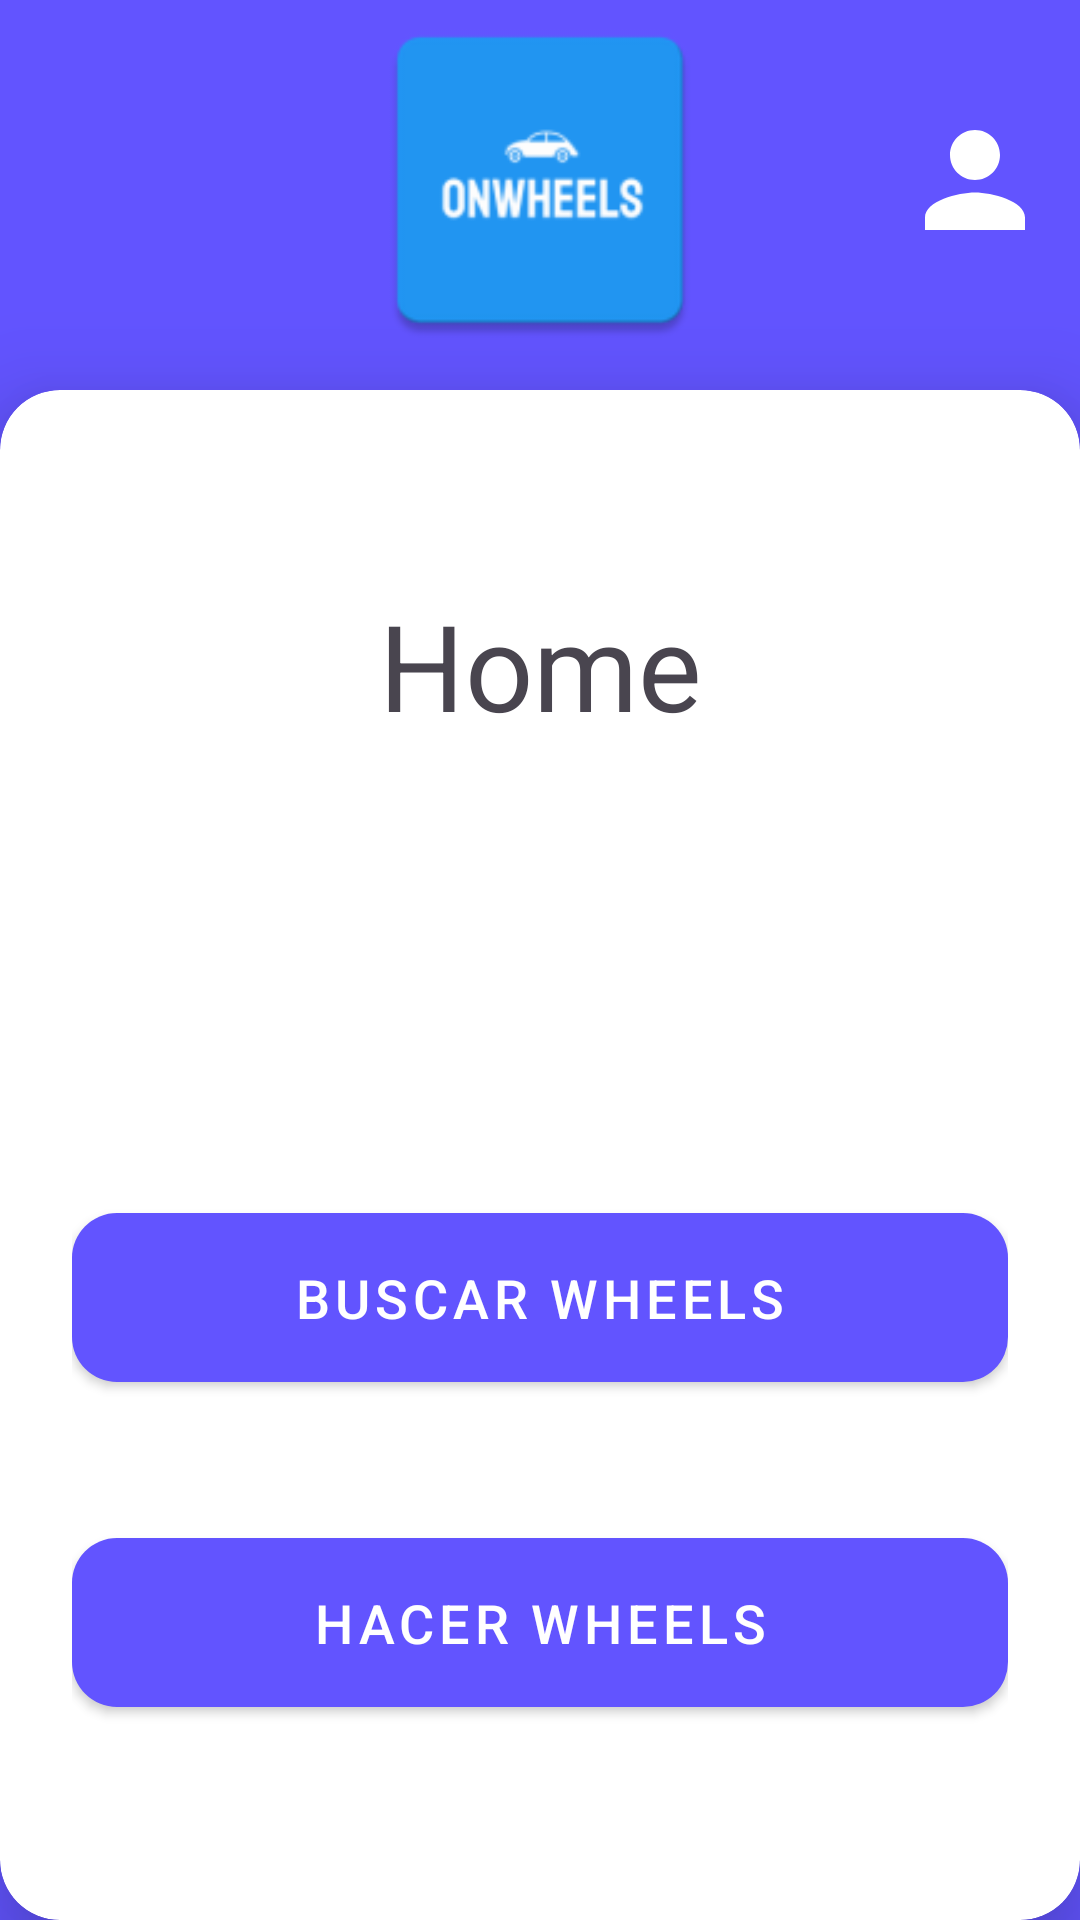

Reconstruct the res/layout file that produces this screen, plus the resources it refers to.
<!-- AndroidManifest.xml: application theme Theme.OnWheels -->
<!-- res/layout/activity_home.xml -->
<?xml version="1.0" encoding="utf-8"?>
<LinearLayout xmlns:android="http://schemas.android.com/apk/res/android"
    xmlns:app="http://schemas.android.com/apk/res-auto"
    xmlns:tools="http://schemas.android.com/tools"
    android:id="@+id/main"
    android:layout_width="match_parent"
    android:layout_height="match_parent"
    android:background="@color/violet"
    android:orientation="vertical"
    tools:context=".HomeActivity">

    <RelativeLayout
        android:layout_width="match_parent"
        android:layout_height="wrap_content"
        android:gravity="center_vertical">

        <Button
            android:id="@+id/previous_button"
            android:layout_width="50dp"
            android:layout_height="50dp"
            android:layout_alignParentStart="true"
            android:layout_centerVertical="true"
            android:background="?attr/selectableItemBackgroundBorderless"
            android:contentDescription="Previous"
            android:padding="10dp"
            app:iconSize="30dp"
            app:icon="@drawable/ic_previous"
            app:iconTint="@android:color/white" />

        <ImageView
            android:id="@+id/logo"
            android:layout_width="120dp"
            android:layout_height="120dp"
            android:contentDescription="Logo"
            android:src="@mipmap/ic_launcher"
            android:layout_centerInParent="true" />

        <ImageView
            android:id="@+id/profile_image"
            android:layout_width="50dp"
            android:layout_height="50dp"
            android:layout_alignParentEnd="true"
            android:layout_centerVertical="true"
            android:contentDescription="Profile Image"
            android:layout_marginRight="10dp"
            android:src="@drawable/ic_user_photo" />

    </RelativeLayout>

    <androidx.cardview.widget.CardView
        android:layout_width="match_parent"
        android:layout_height="match_parent"
        android:layout_marginTop="10dp"
        app:cardCornerRadius="20dp"
        app:cardElevation="20dp">
        <LinearLayout
            android:layout_width="match_parent"
            android:layout_height="match_parent"
            android:gravity="center_vertical"
            android:orientation="vertical"
            android:padding="24dp">

            <TextView
                android:layout_width="match_parent"
                android:layout_height="wrap_content"
                android:layout_marginBottom="150dp"
                android:text="Home"
                android:textAlignment="center"
                android:textSize="40sp" />

            <com.google.android.material.button.MaterialButton
                android:id="@+id/get_wheels_button"
                style="@style/Widget.MaterialComponents.Button"
                android:layout_width="match_parent"
                android:layout_height="wrap_content"
                android:layout_marginBottom="40dp"
                android:padding="16dp"
                android:text="Buscar wheels"
                android:textSize="18sp"
                app:backgroundTint="@color/violet"
                app:cornerRadius="15dp"
                app:elevation="4dp"
                app:icon="@drawable/ic_search"
                app:iconGravity="textStart"
                app:iconPadding="8dp" />

            <com.google.android.material.button.MaterialButton
                android:id="@+id/create_wheels_button"
                style="@style/Widget.MaterialComponents.Button"
                android:layout_width="match_parent"
                android:layout_height="wrap_content"
                android:padding="16dp"
                android:text="Hacer wheels"
                android:textSize="18sp"
                app:backgroundTint="@color/violet"
                app:cornerRadius="15dp"
                app:elevation="4dp"
                app:icon="@drawable/ic_add"
                app:iconGravity="textStart"
                app:iconPadding="8dp" />

        </LinearLayout>

    </androidx.cardview.widget.CardView>

</LinearLayout>
<!-- resources referenced by this layout -->
<resources>
  <color name="violet">#6254FF</color>
  <!-- drawable ic_user_photo (drawable) -->
  <vector xmlns:android="http://schemas.android.com/apk/res/android"
      android:height="24dp"
      android:viewportHeight="24"
      android:viewportWidth="24"
      android:width="24dp"
      android:tint="#FFFFFF">
  
      <path
          android:fillColor="@android:color/white"
          android:pathData="M12,12c2.21,0 4,-1.79 4,-4s-1.79,-4 -4,-4 -4,1.79 -4,4 1.79,4 4,4zM12,14c-2.67,0 -8,1.34 -8,4v2h16v-2c0,-2.66 -5.33,-4 -8,-4z"/>
  </vector>
  <!-- mipmap ic_launcher: webp bitmap (mipmap-hdpi, 1488 bytes) -->
  <style name="Theme.OnWheels" parent="Base.Theme.OnWheels" />
  <style name="Base.Theme.OnWheels" parent="Theme.Material3.DayNight.NoActionBar">
          
          
      </style>
</resources>
